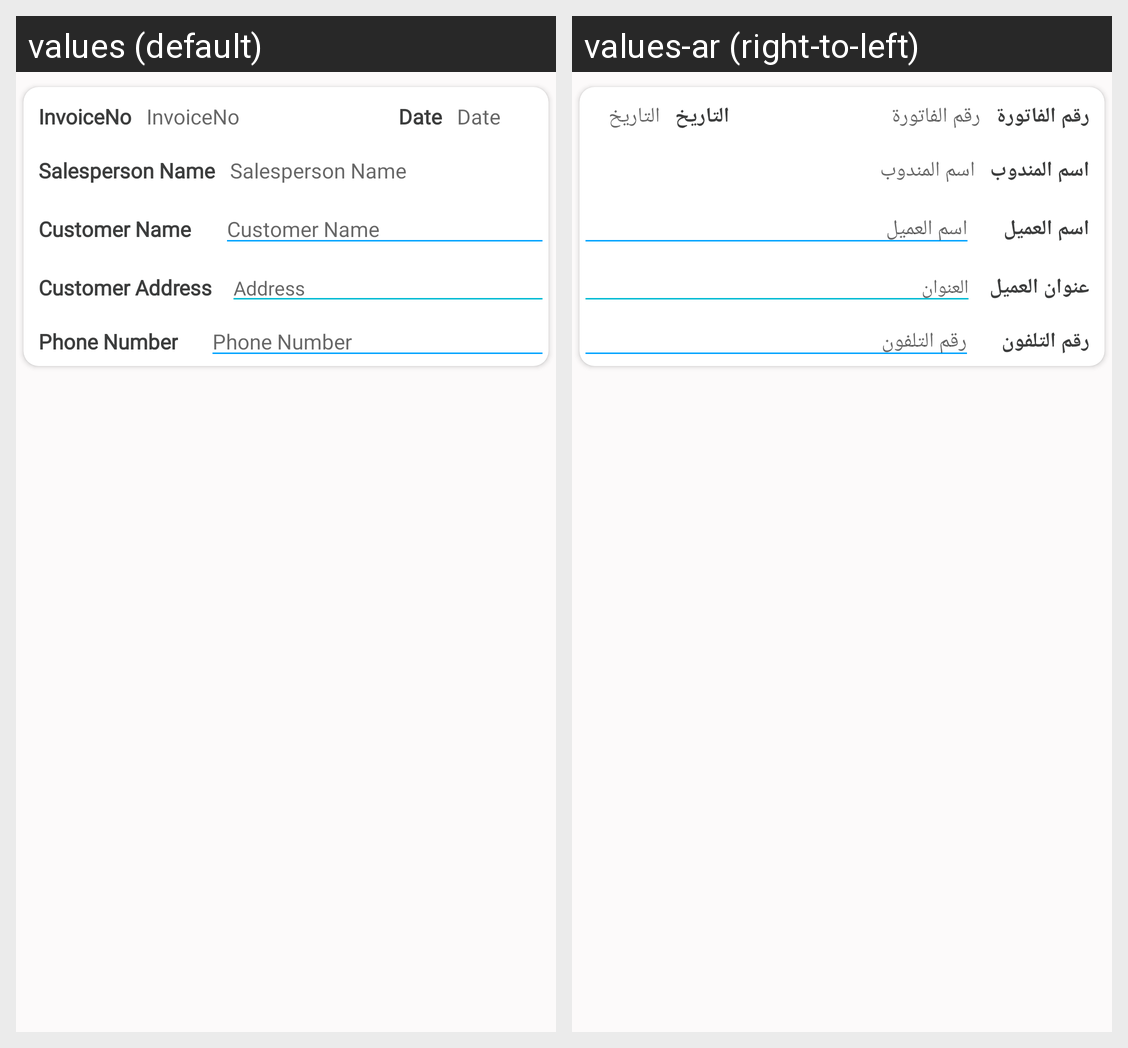

The Android screen above is rendered under two locales of the same app. Produce the string resources it draws, with the default and per-locale values.
Android screen res/layout/create_invice_header_cardview.xml rendered under 2 locales, left to right: values (default), values-ar (right-to-left). Device: Nexus 5 (rendered at 1080×1920; each locale shown at half size, 540×960, under a caption strip naming it); theme AppTheme.
Strings drawn on this screen, with the default value and each locale's value (text and hints the layout hard-codes, and strings that could not be matched under every locale, appear in the picture but are not listed):

S_invoices
  values: InvoiceNo
  values-ar: رقم الفاتورة

S_date
  values: Date
  values-ar: التاريخ

S_name
  values: Salesperson Name
  values-ar: اسم المندوب

cus_fullName
  values: Customer Name
  values-ar: اسم العميل

C_address
  values: Customer Address
  values-ar: عنوان العميل

S_address
  values: Address
  values-ar: العنوان

cus_phone_number
  values: Phone Number
  values-ar: رقم التلفون
